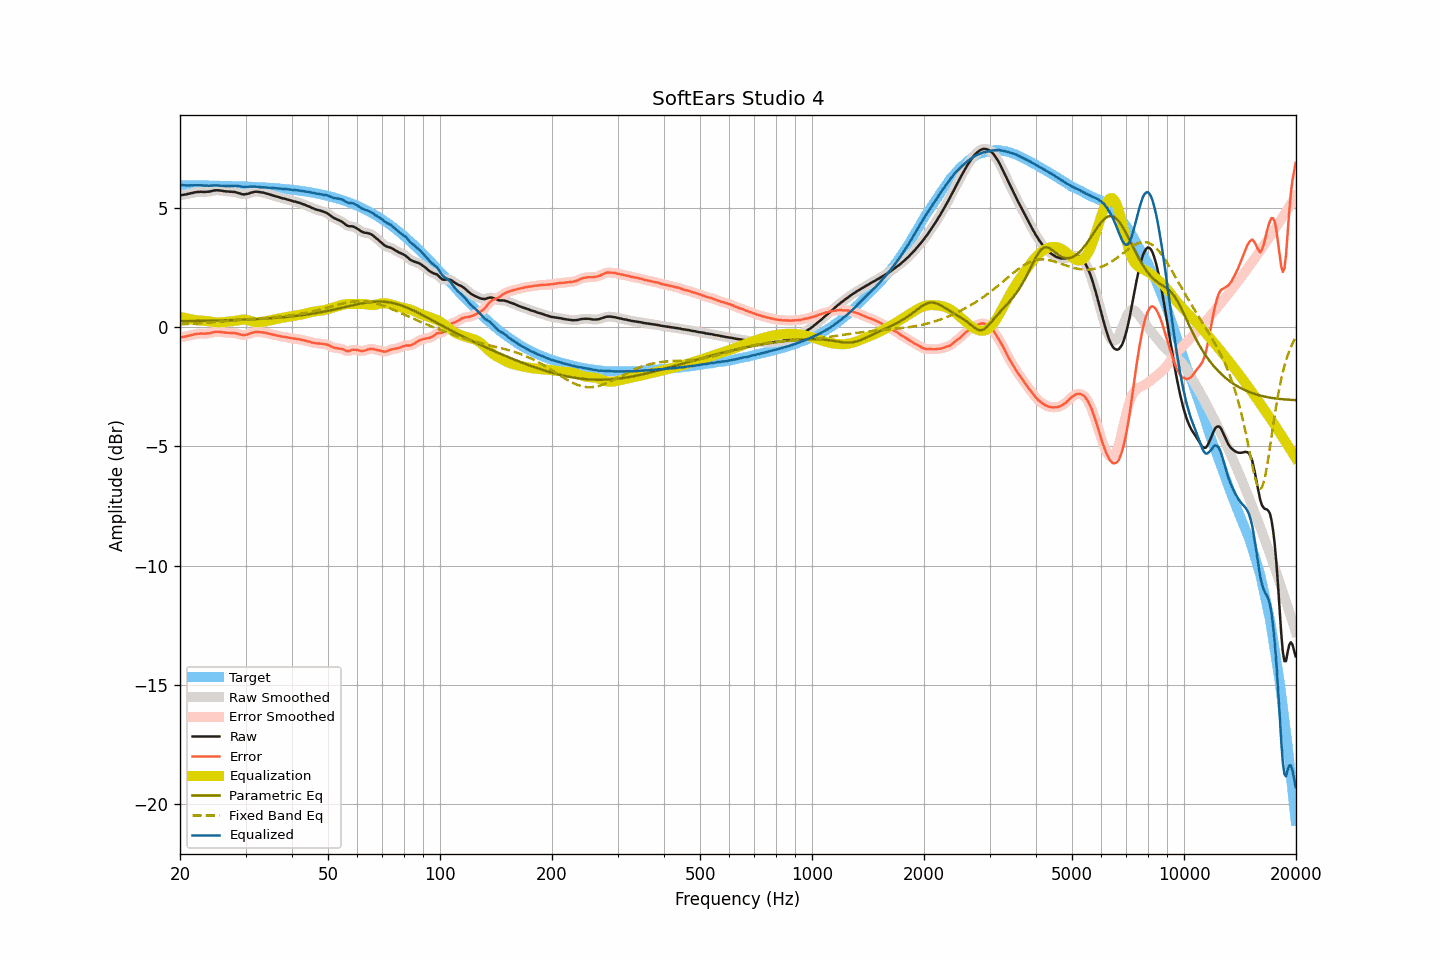

The data file committed next to this chart (first rows):
frequency, raw, smoothed, error, error_smoothed, equalization, parametric_eq, fixed_band_eq, equalized_raw, equalized_smoothed, target
20.00, 5.53, 5.53, -0.42, -0.42, 0.43, 0.25, 0.12, 5.97, 5.97, 5.96
20.20, 5.54, 5.54, -0.41, -0.42, 0.42, 0.25, 0.12, 5.96, 5.96, 5.96
20.40, 5.55, 5.55, -0.40, -0.40, 0.40, 0.25, 0.13, 5.95, 5.95, 5.96
20.61, 5.56, 5.56, -0.39, -0.39, 0.39, 0.25, 0.13, 5.95, 5.95, 5.96
20.81, 5.57, 5.57, -0.38, -0.38, 0.37, 0.25, 0.13, 5.94, 5.95, 5.95
21.02, 5.59, 5.59, -0.36, -0.36, 0.36, 0.26, 0.14, 5.95, 5.95, 5.95
21.23, 5.60, 5.60, -0.35, -0.35, 0.34, 0.26, 0.14, 5.95, 5.95, 5.95
21.44, 5.62, 5.62, -0.33, -0.33, 0.33, 0.26, 0.14, 5.95, 5.95, 5.95
21.66, 5.63, 5.64, -0.32, -0.32, 0.32, 0.26, 0.15, 5.95, 5.95, 5.95
21.87, 5.65, 5.65, -0.30, -0.30, 0.30, 0.26, 0.15, 5.96, 5.95, 5.95
22.09, 5.66, 5.66, -0.29, -0.29, 0.29, 0.26, 0.16, 5.95, 5.95, 5.95
22.31, 5.67, 5.67, -0.28, -0.28, 0.28, 0.26, 0.16, 5.96, 5.96, 5.95
22.54, 5.67, 5.68, -0.28, -0.27, 0.28, 0.26, 0.16, 5.95, 5.95, 5.95
22.76, 5.68, 5.68, -0.27, -0.27, 0.27, 0.26, 0.17, 5.96, 5.95, 5.95
22.99, 5.67, 5.67, -0.27, -0.27, 0.27, 0.27, 0.17, 5.94, 5.95, 5.95
23.22, 5.67, 5.67, -0.27, -0.27, 0.27, 0.27, 0.18, 5.94, 5.94, 5.95
23.45, 5.67, 5.67, -0.27, -0.27, 0.26, 0.27, 0.18, 5.94, 5.94, 5.94
23.69, 5.68, 5.68, -0.26, -0.26, 0.26, 0.27, 0.19, 5.94, 5.93, 5.94
23.92, 5.68, 5.69, -0.26, -0.25, 0.25, 0.27, 0.19, 5.93, 5.93, 5.94
24.16, 5.70, 5.70, -0.24, -0.24, 0.24, 0.27, 0.20, 5.94, 5.94, 5.94
24.40, 5.71, 5.72, -0.23, -0.22, 0.22, 0.27, 0.20, 5.94, 5.94, 5.94
24.65, 5.73, 5.73, -0.21, -0.21, 0.21, 0.28, 0.21, 5.95, 5.94, 5.94
24.89, 5.74, 5.74, -0.19, -0.20, 0.21, 0.28, 0.22, 5.95, 5.95, 5.94
25.14, 5.74, 5.74, -0.19, -0.19, 0.20, 0.28, 0.22, 5.94, 5.95, 5.94
25.39, 5.74, 5.74, -0.19, -0.19, 0.20, 0.28, 0.23, 5.94, 5.94, 5.93
25.65, 5.73, 5.73, -0.20, -0.20, 0.20, 0.28, 0.23, 5.93, 5.93, 5.93
25.91, 5.72, 5.72, -0.21, -0.21, 0.21, 0.28, 0.24, 5.93, 5.93, 5.93
26.16, 5.71, 5.71, -0.22, -0.22, 0.21, 0.29, 0.24, 5.93, 5.92, 5.93
26.43, 5.70, 5.70, -0.23, -0.23, 0.22, 0.29, 0.25, 5.92, 5.92, 5.93
26.69, 5.69, 5.69, -0.23, -0.23, 0.23, 0.29, 0.26, 5.92, 5.92, 5.93
26.96, 5.69, 5.69, -0.23, -0.24, 0.23, 0.29, 0.26, 5.92, 5.92, 5.92
27.23, 5.68, 5.68, -0.24, -0.24, 0.24, 0.29, 0.27, 5.92, 5.92, 5.92
27.50, 5.68, 5.68, -0.24, -0.24, 0.24, 0.30, 0.27, 5.92, 5.92, 5.92
27.77, 5.67, 5.68, -0.25, -0.24, 0.25, 0.30, 0.28, 5.92, 5.93, 5.92
28.05, 5.67, 5.67, -0.25, -0.25, 0.26, 0.30, 0.29, 5.93, 5.93, 5.92
28.33, 5.65, 5.65, -0.26, -0.26, 0.27, 0.30, 0.29, 5.93, 5.93, 5.92
28.62, 5.63, 5.63, -0.28, -0.28, 0.29, 0.31, 0.30, 5.92, 5.92, 5.91
28.90, 5.61, 5.61, -0.30, -0.30, 0.30, 0.31, 0.30, 5.91, 5.91, 5.91
29.19, 5.59, 5.59, -0.32, -0.32, 0.31, 0.31, 0.31, 5.90, 5.90, 5.91
29.48, 5.57, 5.58, -0.33, -0.33, 0.32, 0.31, 0.32, 5.89, 5.89, 5.91
29.78, 5.57, 5.57, -0.33, -0.33, 0.32, 0.32, 0.32, 5.89, 5.89, 5.90
30.08, 5.58, 5.58, -0.32, -0.32, 0.31, 0.32, 0.33, 5.89, 5.89, 5.90
30.38, 5.59, 5.60, -0.31, -0.30, 0.30, 0.32, 0.33, 5.89, 5.89, 5.90
30.68, 5.61, 5.61, -0.28, -0.28, 0.28, 0.32, 0.34, 5.89, 5.89, 5.90
30.99, 5.64, 5.64, -0.25, -0.26, 0.26, 0.33, 0.34, 5.90, 5.90, 5.89
31.30, 5.65, 5.66, -0.24, -0.23, 0.24, 0.33, 0.35, 5.89, 5.90, 5.89
31.61, 5.67, 5.67, -0.21, -0.21, 0.22, 0.33, 0.35, 5.90, 5.90, 5.89
31.93, 5.68, 5.68, -0.20, -0.20, 0.21, 0.34, 0.36, 5.89, 5.89, 5.88
32.24, 5.68, 5.68, -0.20, -0.20, 0.20, 0.34, 0.37, 5.89, 5.89, 5.88
32.57, 5.67, 5.67, -0.20, -0.20, 0.20, 0.35, 0.37, 5.88, 5.88, 5.88
32.89, 5.66, 5.66, -0.21, -0.21, 0.21, 0.35, 0.38, 5.87, 5.87, 5.87
33.22, 5.65, 5.65, -0.22, -0.22, 0.21, 0.35, 0.38, 5.87, 5.87, 5.87
33.55, 5.64, 5.64, -0.22, -0.23, 0.23, 0.36, 0.39, 5.87, 5.86, 5.86
33.89, 5.62, 5.62, -0.24, -0.24, 0.24, 0.36, 0.39, 5.86, 5.86, 5.86
34.23, 5.60, 5.60, -0.25, -0.25, 0.25, 0.37, 0.40, 5.86, 5.86, 5.86
34.57, 5.58, 5.58, -0.27, -0.27, 0.27, 0.37, 0.40, 5.85, 5.85, 5.85
34.92, 5.56, 5.56, -0.28, -0.28, 0.28, 0.37, 0.41, 5.85, 5.85, 5.85
35.27, 5.54, 5.54, -0.30, -0.30, 0.30, 0.38, 0.41, 5.84, 5.84, 5.84
35.62, 5.52, 5.52, -0.32, -0.32, 0.32, 0.38, 0.42, 5.84, 5.84, 5.84
35.97, 5.50, 5.50, -0.33, -0.33, 0.33, 0.39, 0.42, 5.83, 5.83, 5.83
... 635 more rows
